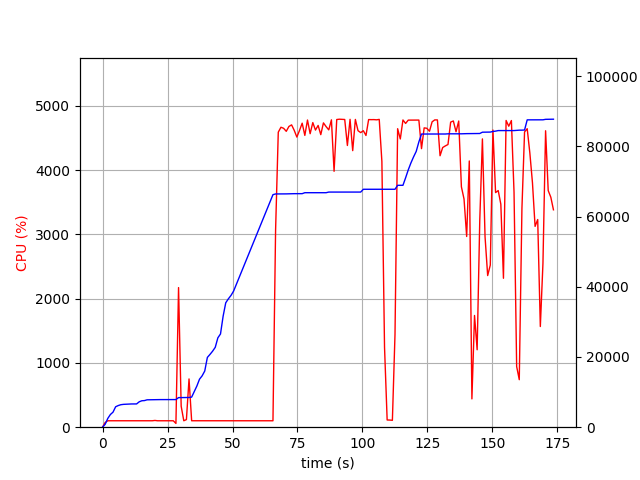

The file beside this chart, header and first rows:
elapsed_time, nproc, cpu, mem_real, mem_virtual
3.647804260253906e-05, 1, 0.0, 9.004, 3186
1.006, 1, 73.5, 832.9, 1733
2.014, 1, 100.2, 2495, 4997
3.021, 1, 100.3, 3617, 6597
4.029, 1, 99.3, 4287, 6895
5.035, 1, 100.4, 5817, 8687
6.043, 1, 100.2, 6169, 8699
7.05, 1, 100.3, 6407, 8699
8.057, 1, 101.3, 6507, 8827
9.064, 1, 99.2, 6549, 8827
10.07, 1, 100.2, 6619, 8827
11.08, 1, 101.3, 6621, 8827
12.09, 1, 100.4, 6623, 8827
13.1, 1, 101.1, 6627, 8827
14.1, 1, 100.0, 7233, 10875
15.11, 1, 100.0, 7531, 10875
16.12, 1, 100.1, 7583, 10875
17.13, 1, 100.1, 7801, 10875
18.14, 1, 100.1, 7819, 10875
19.15, 1, 100.2, 7853, 10875
20.16, 1, 105.1, 7855, 10875
21.17, 1, 100.0, 7855, 10875
22.18, 1, 100.0, 7863, 10875
23.19, 1, 100.1, 7863, 10875
24.2, 1, 100.0, 7865, 10875
25.21, 1, 99.2, 7865, 10875
26.21, 1, 100.1, 7867, 10875
27.22, 1, 100.1, 7867, 10875
28.23, 1, 58.5, 7869, 11035
29.24, 1, 2172, 8429, 14941
30.25, 1, 326.3, 8445, 14947
31.26, 1, 100.3, 8445, 14947
32.27, 1, 118.1, 8445, 14947
33.27, 1, 750.8, 8465, 14947
34.28, 1, 100.3, 8569, 14947
35.29, 1, 100.2, 10171, 17699
36.29, 1, 99.3, 11743, 22819
37.3, 1, 100.2, 13673, 23043
38.31, 1, 100.2, 14629, 23059
39.32, 1, 99.0, 16005, 33555
40.33, 1, 100.0, 19885, 33555
41.34, 1, 100.0, 20741, 33895
42.35, 1, 99.1, 21661, 33895
43.36, 1, 100.1, 22753, 33895
44.37, 1, 100.0, 25469, 46567
45.38, 1, 100.0, 26555, 46591
46.39, 1, 100.0, 31613, 67071
47.4, 1, 100.0, 35443, 67071
48.41, 1, 99.1, 36573, 67071
49.42, 1, 99.0, 37539, 67519
50.43, 1, 100.1, 38785, 96219
51.43, 1, 100.1, 40613, 96731
52.44, 1, 100.1, 42445, 96731
53.45, 1, 100.1, 44275, 97403
54.46, 1, 100.1, 46105, 97403
55.47, 1, 99.0, 47937, 98211
56.48, 1, 100.1, 49771, 98211
57.49, 1, 99.1, 51601, 99107
58.5, 1, 100.0, 53431, 99107
59.51, 1, 100.1, 55259, 99155
... 112 more rows
